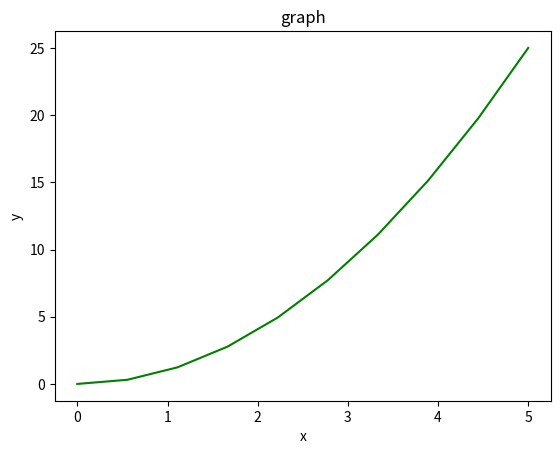

Reproduce this figure in Python.
import numpy
import matplotlib
from matplotlib.pyplot import figure, plot, xlabel, ylabel, title, show

a = numpy.array([(2, 3, 4), (5, 8, 3)])
z = numpy.zeros((3, 2))
print(a.shape)
print(z)

x = numpy.linspace(0, 5, 10)
y = x ** 2
print(x)
print(y)

figure()
plot(x, y, 'g')
xlabel('x')
ylabel('y')
title('graph')
show()

